Run: headless pygame with SDL's dummy video driver; simulated clock (each Clock.tick advances the game by its frame time, no real sleeping); random seed 0; keys injected as events and as key.get_pressed() state; mouse plan: one left click at the window centre at the start of phase 2, then a move to the lower-right quarter at the start of phase 3.
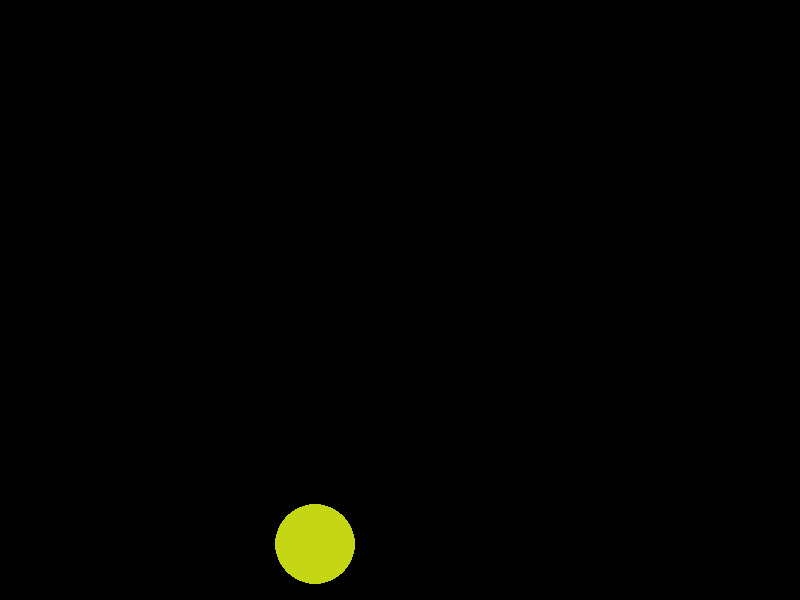
Frame 1 of 4 · flips 1–60 · no input
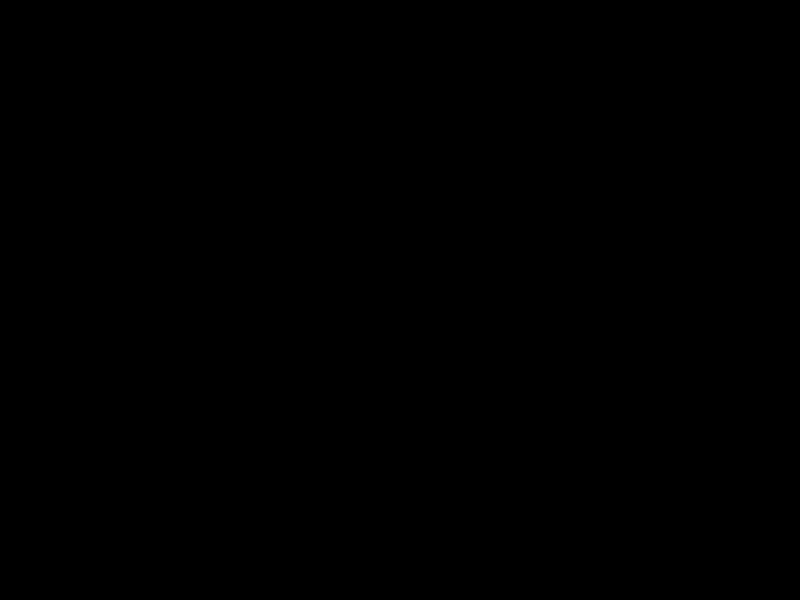
Frame 2 of 4 · flips 61–180 · clicked the window centre · tapped SPACE, RETURN · held RIGHT (→), D
Frame 3 of 4 · flips 181–300 · moved the mouse to the lower-right quarter · held DOWN (↓), S · screen unchanged from frame 2, image omitted
Frame 4 of 4 · flips 301–420 · held LEFT (←), A, UP (↑), W · screen unchanged from frame 3, image omitted

The pygame program that drew these frames:

import pygame
import random
from pygame.constants import USEREVENT

from pygame.locals import (
    QUIT,
)

pygame.init()
pygame.display.set_caption('aimbooster v.0.0.1')

SCREEN_WIDTH = 800
SCREEN_HEIGHT = 600
FPS = 60

TARGET_SPAWNRATE = 2 # targets per second 

screen = pygame.display.set_mode((SCREEN_WIDTH, SCREEN_HEIGHT))
clock = pygame.time.Clock()

ADD_TARGET = USEREVENT + 1
pygame.time.set_timer(ADD_TARGET, int(1000/TARGET_SPAWNRATE))


class Target():
    def __init__(self):
        self.color = get_random_color()
        self.max_radius = 50
        self.reached_max = False
        self.pos = get_random_pos(self.max_radius)
        self.radius = 0
        self.rect = None

    def update(self):
        if self.radius < self.max_radius and not self.reached_max:
            self.radius += 1
        else:
            self.reached_max = True
            self.radius -= 1
            # destroy this object if smaller than 1px
            if self.radius <= 0:
                self.destroy()
        self.rect = pygame.draw.circle(screen, self.color, self.pos, self.radius)

    def check_collision(self, mouse_pos):
        if pow((mouse_pos[0] - self.pos[0]), 2) + pow((mouse_pos[1] - self.pos[1]), 2) <= pow(self.radius, 2):
            self.destroy()

    def destroy(self):
        targets_to_delete.append(self)


def get_random_pos(margin=0):
    x = random.randint(margin, SCREEN_WIDTH-margin)
    y = random.randint(margin, SCREEN_HEIGHT-margin)
    return (x, y)


def get_random_color():
    r = random.randint(0, 255)
    g = random.randint(0, 255)
    b = random.randint(0, 255)
    return (r, g, b)


targets = [Target()]
targets_to_delete = []

running = True
while running:
    screen.fill((0, 0, 0))
    for event in pygame.event.get():
        if event.type == pygame.MOUSEBUTTONDOWN:
            for target in targets:
                target.check_collision(pygame.mouse.get_pos())
        elif event.type == QUIT:
            running = False
        elif event.type == ADD_TARGET:
            targets.append(Target())

    # update targets size
    for target in targets:
        target.update()
    
    # delete unused targets
    while len(targets_to_delete) > 0:
        targets.remove(targets_to_delete.pop())

    # refresh display
    pygame.display.update()
    clock.tick(FPS)

pygame.quit()


# todo
# - forbid to spawn new target onto other target
# - count hits
